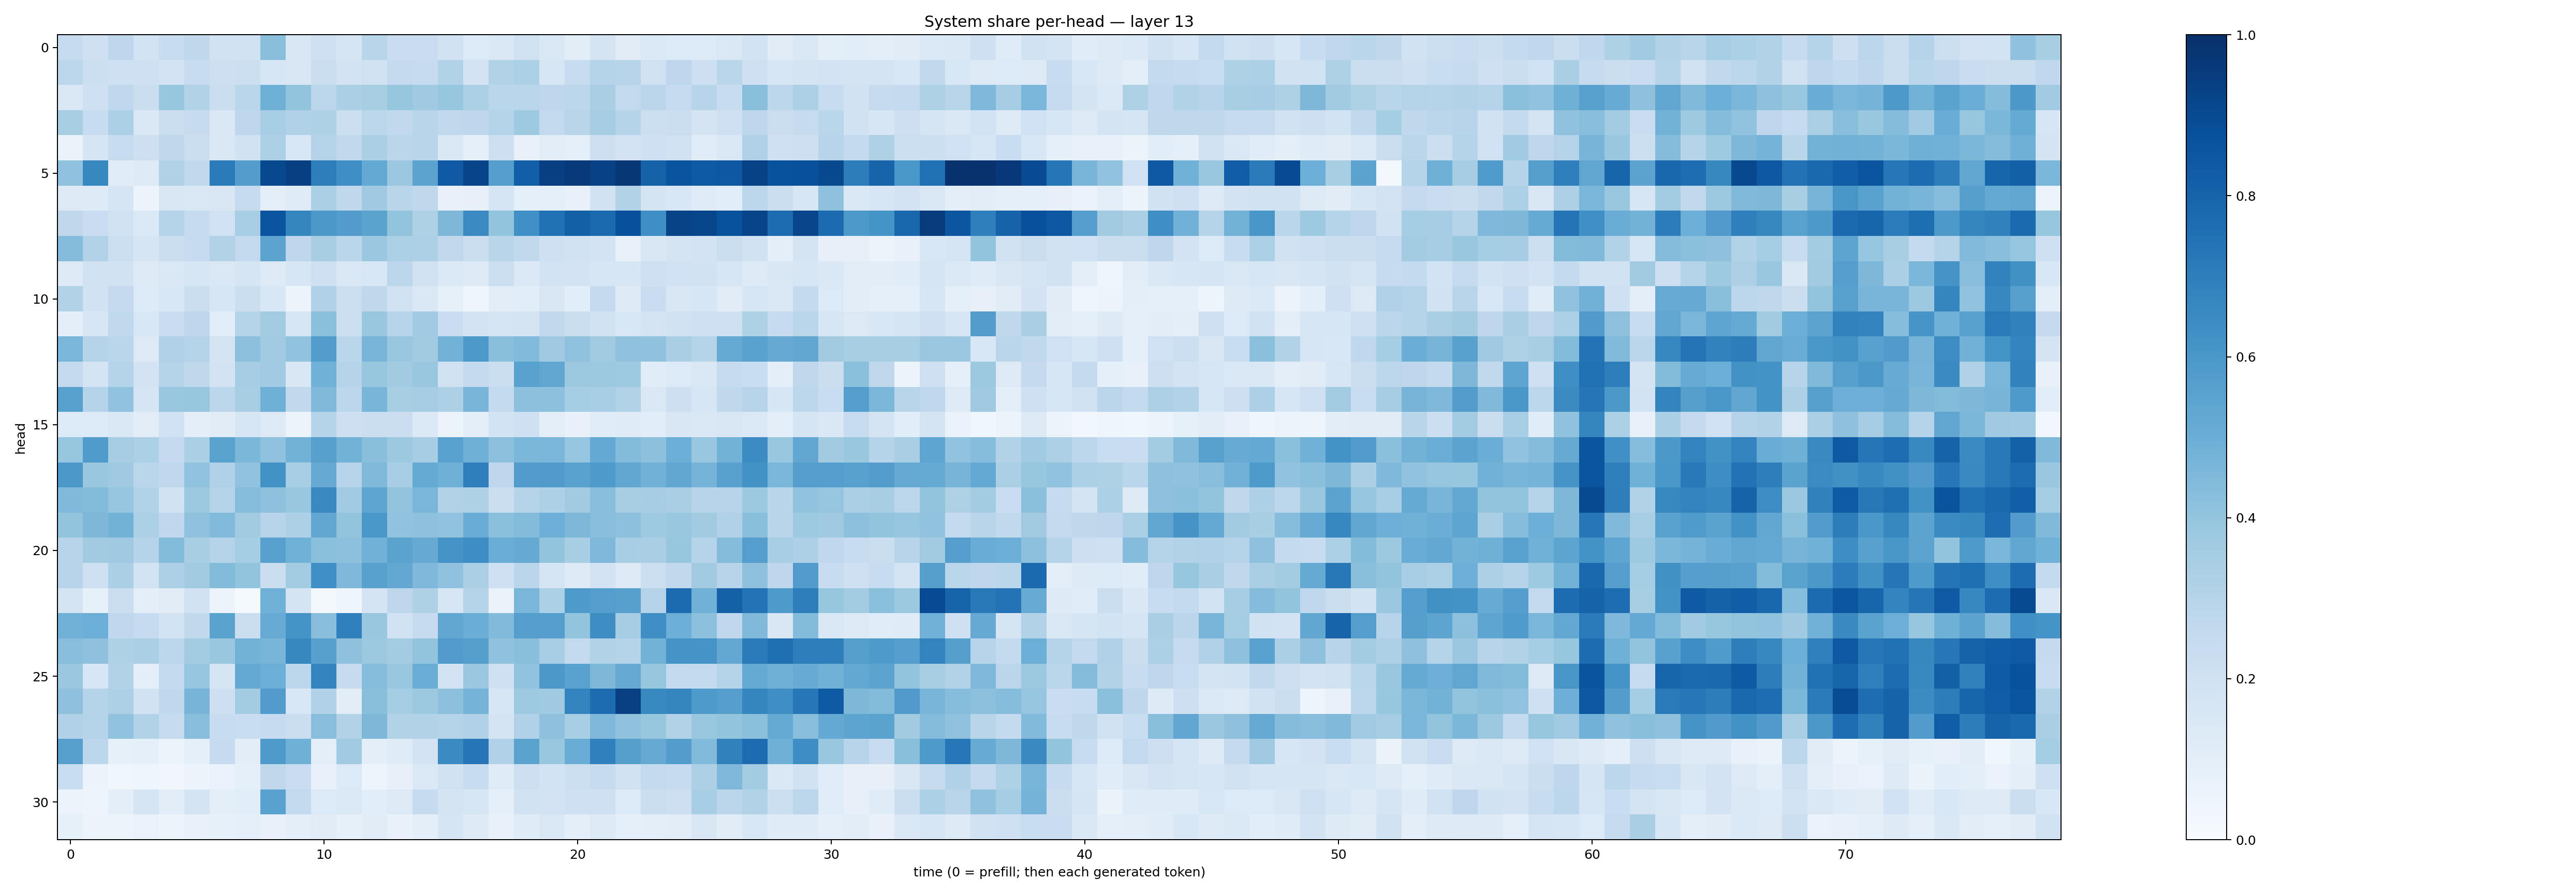

Source data for this figure (header and first rows):
0.2445857, 0.20327727, 0.276285, 0.18389381, 0.2353353, 0.2733709, 0.18902095, 0.18994936, 0.4222376, 0.15153617, 0.20890994, 0.17082846, 0.29184684, 0.23014642, 0.22846687, 0.19413401, 0.13643295, 0.14087896, 0.19797575, 0.1445547, 0.10443876, 0.17386779, 0.11220596, 0.13700937
0.2777, 0.2156, 0.2082, 0.2106, 0.18, 0.2392, 0.2137, 0.2178, 0.1614, 0.1509, 0.2213, 0.1822, 0.1984, 0.2518, 0.2473, 0.3163, 0.1798, 0.3152, 0.3316, 0.1633, 0.2405, 0.3015, 0.2933, 0.1972
0.1418, 0.2038, 0.2693, 0.2228, 0.3931, 0.3089, 0.2223, 0.2888, 0.4919, 0.4019, 0.2774, 0.3356, 0.3412, 0.393, 0.3682, 0.3909, 0.3293, 0.287, 0.289, 0.2767, 0.2778, 0.3385, 0.2611, 0.2848
0.3419, 0.2378, 0.3304, 0.1425, 0.2198, 0.2448, 0.1474, 0.2755, 0.3472, 0.3177, 0.3216, 0.2153, 0.2802, 0.2653, 0.2893, 0.2631, 0.2765, 0.2974, 0.3719, 0.2603, 0.2899, 0.3489, 0.3017, 0.217
0.06356, 0.1661, 0.2402, 0.211, 0.2726, 0.2195, 0.1469, 0.192, 0.3291, 0.1545, 0.3077, 0.2639, 0.3333, 0.2822, 0.2929, 0.1451, 0.087, 0.2131, 0.07238, 0.1032, 0.08711, 0.214, 0.1831, 0.2086
0.4077, 0.6628, 0.1158, 0.1241, 0.3164, 0.2632, 0.7108, 0.5723, 0.9044, 0.9388, 0.6989, 0.6353, 0.5206, 0.3821, 0.5437, 0.8378, 0.9184, 0.5665, 0.8191, 0.9376, 0.9647, 0.9313, 0.9703, 0.8049
0.1284, 0.1238, 0.1656, 0.05784, 0.1522, 0.1465, 0.1488, 0.2456, 0.0989, 0.1185, 0.3356, 0.2705, 0.3688, 0.2927, 0.2704, 0.07543, 0.07998, 0.1698, 0.08676, 0.0881, 0.07767, 0.1929, 0.3136, 0.1751
0.273, 0.2298, 0.1979, 0.1388, 0.3017, 0.2438, 0.202, 0.3459, 0.8559, 0.6708, 0.5957, 0.5766, 0.5484, 0.4, 0.3225, 0.4537, 0.6512, 0.3992, 0.6304, 0.7477, 0.8154, 0.7744, 0.878, 0.6352
0.4358, 0.3114, 0.2178, 0.171, 0.2203, 0.2479, 0.3158, 0.2587, 0.5438, 0.2756, 0.3433, 0.2879, 0.3823, 0.3295, 0.3259, 0.2642, 0.2254, 0.2896, 0.2646, 0.2049, 0.1894, 0.18, 0.07211, 0.1515
0.1328, 0.1947, 0.1907, 0.1308, 0.1461, 0.1577, 0.1411, 0.1714, 0.1319, 0.1634, 0.206, 0.142, 0.1555, 0.2802, 0.1954, 0.1384, 0.1327, 0.2155, 0.1378, 0.1869, 0.1802, 0.1631, 0.1616, 0.206
0.3115, 0.1968, 0.2522, 0.1357, 0.1562, 0.2257, 0.1631, 0.22, 0.1527, 0.05915, 0.3186, 0.2156, 0.2704, 0.1967, 0.1416, 0.08435, 0.04503, 0.1025, 0.1059, 0.1492, 0.107, 0.2524, 0.1212, 0.2279
0.1003, 0.1575, 0.263, 0.1559, 0.23, 0.276, 0.1079, 0.3024, 0.3583, 0.1615, 0.4216, 0.2186, 0.3856, 0.2956, 0.365, 0.2293, 0.1817, 0.1697, 0.1794, 0.2619, 0.2226, 0.1884, 0.1531, 0.1763
0.4632, 0.3052, 0.2857, 0.1324, 0.3168, 0.3067, 0.179, 0.4154, 0.3664, 0.4047, 0.5733, 0.2889, 0.4655, 0.3894, 0.3622, 0.4783, 0.5932, 0.4236, 0.4448, 0.371, 0.4098, 0.3602, 0.4074, 0.4087
0.2539, 0.178, 0.2996, 0.1816, 0.3032, 0.271, 0.182, 0.3513, 0.366, 0.1487, 0.485, 0.2998, 0.3918, 0.3594, 0.3835, 0.1982, 0.2521, 0.2241, 0.5526, 0.5321, 0.3759, 0.3757, 0.3715, 0.1169
0.555, 0.2993, 0.4047, 0.1694, 0.3881, 0.3937, 0.2794, 0.343, 0.4922, 0.2618, 0.446, 0.2793, 0.4657, 0.3402, 0.3506, 0.3305, 0.4654, 0.257, 0.4169, 0.4141, 0.3539, 0.3462, 0.3095, 0.1414
0.133, 0.1357, 0.1423, 0.1018, 0.1994, 0.09846, 0.1129, 0.16, 0.1312, 0.05714, 0.3022, 0.2128, 0.2197, 0.2252, 0.1404, 0.05911, 0.09681, 0.1872, 0.2041, 0.09494, 0.07674, 0.1138, 0.1197, 0.1072
0.3915, 0.5827, 0.3509, 0.3303, 0.2527, 0.3322, 0.5489, 0.459, 0.4091, 0.4803, 0.5593, 0.4772, 0.4248, 0.3781, 0.3501, 0.553, 0.4903, 0.4171, 0.4609, 0.4617, 0.3961, 0.5202, 0.4378, 0.4155
0.5954, 0.3859, 0.3684, 0.2872, 0.2673, 0.4033, 0.3178, 0.4038, 0.6219, 0.3465, 0.5127, 0.2959, 0.4491, 0.3462, 0.5184, 0.4902, 0.6924, 0.2762, 0.5762, 0.5797, 0.5545, 0.5884, 0.528, 0.4807
0.4479, 0.4376, 0.3963, 0.3125, 0.1919, 0.3772, 0.3002, 0.433, 0.4113, 0.3895, 0.656, 0.3647, 0.5375, 0.3998, 0.4623, 0.3128, 0.323, 0.2236, 0.2993, 0.3245, 0.3632, 0.4258, 0.3402, 0.3512
0.4014, 0.4539, 0.4796, 0.3302, 0.2681, 0.4078, 0.4428, 0.3604, 0.2951, 0.3274, 0.528, 0.4005, 0.5994, 0.404, 0.4103, 0.4048, 0.5058, 0.4191, 0.4388, 0.4948, 0.4543, 0.428, 0.4171, 0.3719
0.2934, 0.3631, 0.3705, 0.2997, 0.4386, 0.3406, 0.3056, 0.3549, 0.5582, 0.487, 0.4219, 0.4176, 0.4814, 0.5503, 0.5132, 0.6102, 0.6402, 0.5005, 0.5118, 0.3995, 0.3429, 0.452, 0.3466, 0.3364
0.293, 0.2054, 0.3344, 0.1859, 0.3246, 0.3604, 0.4407, 0.4019, 0.2198, 0.3593, 0.6293, 0.4499, 0.5583, 0.5235, 0.4505, 0.4089, 0.3326, 0.2097, 0.2851, 0.1654, 0.1236, 0.1821, 0.1287, 0.2151
0.1762, 0.0834, 0.2213, 0.09676, 0.1123, 0.1887, 0.05631, 0.01539, 0.4869, 0.1785, 0.02296, 0.03927, 0.1785, 0.2741, 0.3242, 0.1609, 0.3076, 0.06312, 0.4627, 0.3283, 0.5874, 0.5692, 0.5598, 0.3085
0.484, 0.4981, 0.2665, 0.2466, 0.1864, 0.2652, 0.5476, 0.2237, 0.508, 0.6136, 0.4267, 0.6888, 0.3848, 0.1944, 0.2431, 0.5307, 0.5025, 0.4425, 0.5672, 0.5671, 0.3993, 0.6399, 0.3485, 0.6354
0.4273, 0.413, 0.3207, 0.3355, 0.2781, 0.3579, 0.3868, 0.478, 0.4652, 0.6626, 0.5603, 0.4112, 0.3767, 0.3585, 0.4014, 0.578, 0.5625, 0.4089, 0.425, 0.3458, 0.2587, 0.3142, 0.3015, 0.4769
0.3797, 0.162, 0.3107, 0.1014, 0.2565, 0.3959, 0.17, 0.5223, 0.4983, 0.2787, 0.6723, 0.2442, 0.4311, 0.3882, 0.5032, 0.1871, 0.38, 0.2063, 0.4039, 0.5956, 0.5509, 0.4558, 0.5147, 0.3934
0.4123, 0.3041, 0.3247, 0.1887, 0.2674, 0.4708, 0.2129, 0.3579, 0.5775, 0.1547, 0.319, 0.1042, 0.4228, 0.3549, 0.3786, 0.4144, 0.4752, 0.1582, 0.3712, 0.3672, 0.6781, 0.7684, 0.9344, 0.6576
0.3182, 0.3079, 0.403, 0.3131, 0.2422, 0.4294, 0.2352, 0.2308, 0.2478, 0.2259, 0.4274, 0.3151, 0.4547, 0.3152, 0.3087, 0.3077, 0.3199, 0.1781, 0.3191, 0.4118, 0.3464, 0.4519, 0.4084, 0.3915
0.5593, 0.2791, 0.08474, 0.08821, 0.05872, 0.08753, 0.248, 0.1049, 0.5861, 0.4917, 0.09574, 0.3641, 0.09439, 0.1175, 0.1816, 0.6511, 0.7324, 0.3186, 0.548, 0.3884, 0.5063, 0.6898, 0.564, 0.5136
0.2338, 0.06159, 0.03722, 0.04188, 0.03396, 0.05482, 0.06727, 0.08668, 0.2726, 0.2274, 0.07259, 0.1338, 0.05055, 0.0801, 0.1375, 0.1973, 0.2352, 0.1177, 0.2116, 0.1855, 0.2182, 0.2455, 0.1882, 0.2591
0.05641, 0.05039, 0.09876, 0.1704, 0.1032, 0.178, 0.0938, 0.107, 0.5515, 0.259, 0.1337, 0.1374, 0.108, 0.1274, 0.2436, 0.1772, 0.1573, 0.09181, 0.1903, 0.1816, 0.2039, 0.2106, 0.1337, 0.226
0.08383, 0.05878, 0.06245, 0.06793, 0.05801, 0.0757, 0.08572, 0.08994, 0.07351, 0.1004, 0.1106, 0.08389, 0.112, 0.07477, 0.09987, 0.1685, 0.1225, 0.07787, 0.1189, 0.1469, 0.09727, 0.1296, 0.08829, 0.09675
